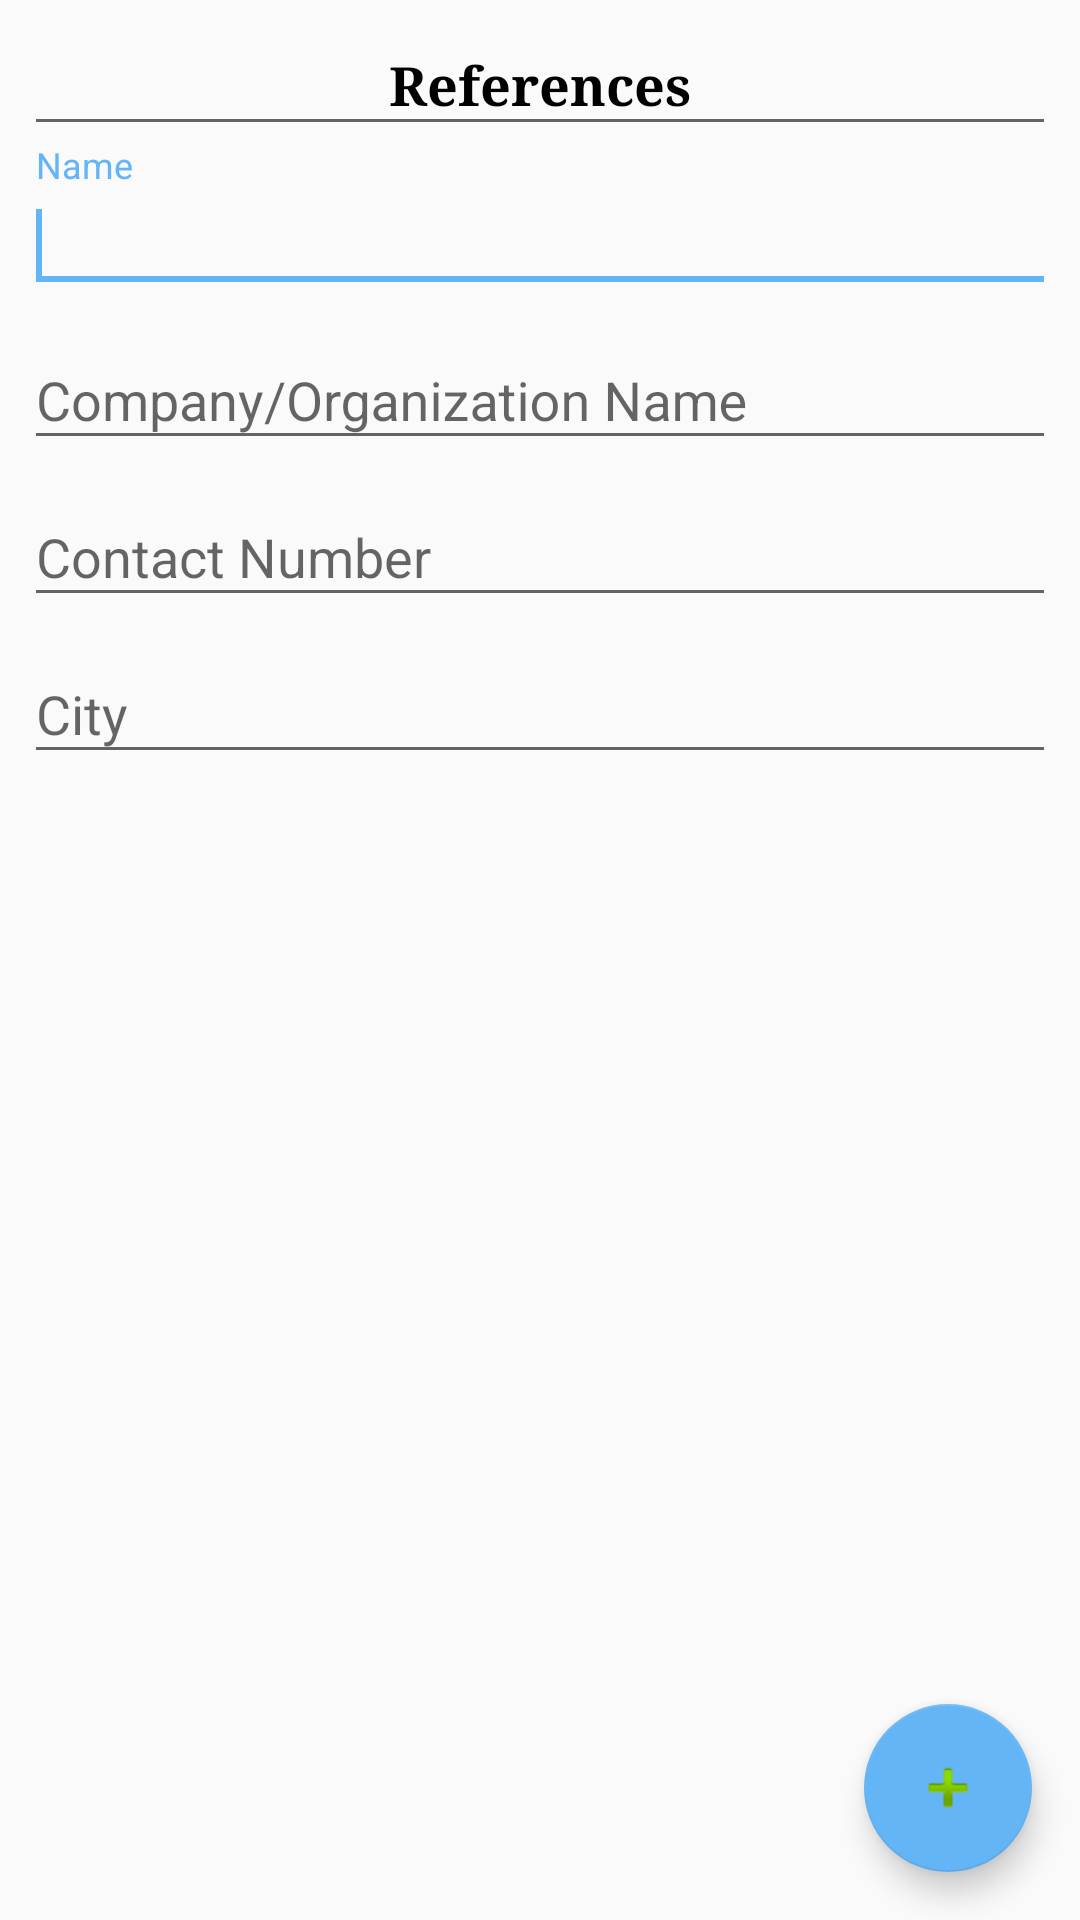

Here is an Android app screen rendered from its layout file. Give the layout XML and the strings, colors and styles it references.
<!-- AndroidManifest.xml: application theme AppTheme -->
<!-- res/layout/fragment_references.xml -->
<FrameLayout xmlns:android="http://schemas.android.com/apk/res/android"
    xmlns:app="http://schemas.android.com/apk/res-auto"
    xmlns:tools="http://schemas.android.com/tools"
    android:layout_width="match_parent"
    android:layout_height="match_parent"
    tools:context="com.example.resume.fragments.infogathering.ReferencesFragment">

    <ScrollView
        android:layout_width="match_parent"
        android:layout_height="wrap_content">

        <RelativeLayout
            android:layout_width="match_parent"
            android:layout_height="wrap_content"
            android:orientation="vertical"
            android:layout_margin="8dp">

            <com.google.android.material.textfield.TextInputEditText
                android:id="@+id/text_view_title"
                android:layout_width="match_parent"
                android:layout_height="wrap_content"
                android:gravity="center"
                android:padding="8dp"
                android:text="@string/references"
                android:textAllCaps="false"
                android:textColor="@android:color/black"
                android:textSize="18sp"
                android:textStyle="bold"
                android:typeface="serif" />

            <com.google.android.material.textfield.TextInputLayout
                android:id="@+id/text_input_layout_name"
                android:layout_width="match_parent"
                android:layout_height="wrap_content"
                android:layout_below="@+id/text_view_title">

                <com.google.android.material.textfield.TextInputEditText
                    android:id="@+id/edit_text_name"
                    android:layout_width="match_parent"
                    android:layout_height="wrap_content"
                    android:ems="12"
                    android:inputType="textPersonName"
                    android:maxLines="1"
                    android:hint="@string/name">

                    <requestFocus />
                </com.google.android.material.textfield.TextInputEditText>
            </com.google.android.material.textfield.TextInputLayout>

            <com.google.android.material.textfield.TextInputLayout
                android:id="@+id/text_input_layout_organization"
                android:layout_width="match_parent"
                android:layout_height="wrap_content"
                android:layout_below="@+id/text_input_layout_name">

                <com.google.android.material.textfield.TextInputEditText
                    android:id="@+id/edit_text_organization"
                    android:layout_width="match_parent"
                    android:layout_height="wrap_content"
                    android:ems="12"
                    android:inputType="textPersonName"
                    android:maxLines="1"
                    android:hint="@string/company_organization_name" />
            </com.google.android.material.textfield.TextInputLayout>

            <com.google.android.material.textfield.TextInputLayout
                android:id="@+id/text_input_layout_phone_number"
                android:layout_width="match_parent"
                android:layout_height="wrap_content"
                android:layout_below="@+id/text_input_layout_organization">

                <com.google.android.material.textfield.TextInputEditText
                    android:id="@+id/edit_text_phone_number"
                    android:layout_width="match_parent"
                    android:layout_height="wrap_content"
                    android:ems="12"

                    android:maxLines="1"
                    android:hint="@string/contact_number"
                    android:inputType="phone" />
            </com.google.android.material.textfield.TextInputLayout>

            <com.google.android.material.textfield.TextInputLayout
                android:id="@+id/text_input_layout_city"
                android:layout_width="match_parent"
                android:layout_height="wrap_content"
                android:layout_below="@+id/text_input_layout_phone_number">

                <com.google.android.material.textfield.TextInputEditText
                    android:id="@+id/edit_text_city"
                    android:layout_width="match_parent"
                    android:layout_height="wrap_content"
                    android:ems="12"
                    android:inputType="textPersonName"
                    android:maxLines="1"
                    android:hint="@string/city" />
            </com.google.android.material.textfield.TextInputLayout>
        </RelativeLayout>
    </ScrollView>

    <com.google.android.material.floatingactionbutton.FloatingActionButton
        android:id="@+id/add_more"
        android:layout_width="wrap_content"
        android:layout_height="wrap_content"
        android:layout_gravity="bottom|end"
        android:layout_margin="@dimen/fab_margin"
        app:srcCompat="@android:drawable/ic_input_add" />
</FrameLayout>
<!-- resources referenced by this layout -->
<resources>
  <dimen name="fab_margin">16dp</dimen>
  <string name="city">City</string>
  <string name="company_organization_name">Company/Organization Name</string>
  <string name="contact_number">Contact Number</string>
  <string name="name">Name</string>
  <string name="references">References</string>
  <style name="AppTheme" parent="Theme.AppCompat.Light.DarkActionBar">
          
          <item name="colorPrimary">@color/colorPrimary</item>
          <item name="colorPrimaryDark">@color/colorPrimaryDark</item>
          <item name="colorAccent">@color/colorAccent</item>
      </style>
  <color name="colorPrimary">#2196F3</color>
  <color name="colorPrimaryDark">#1976D2</color>
  <color name="colorAccent">#64B5F6</color>
</resources>
